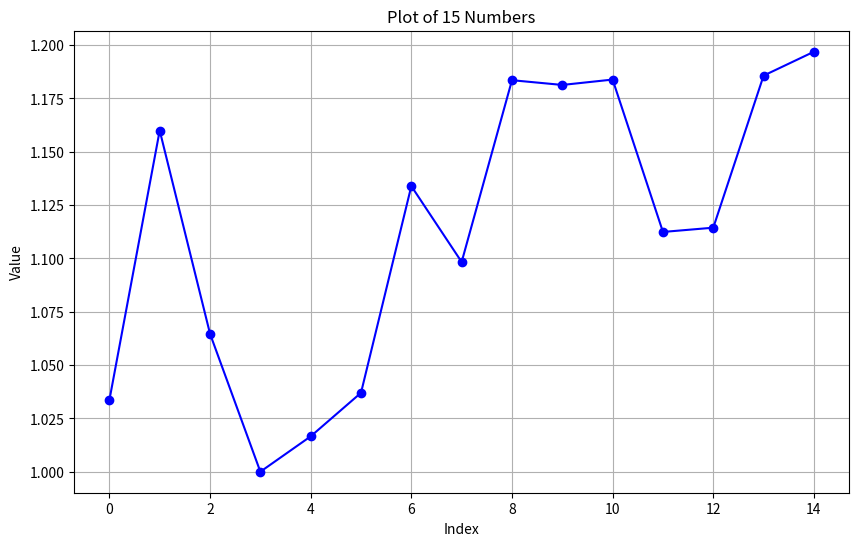

Source code (Python):
import numpy as np
import pandas as pd
import random
import matplotlib.pyplot as plt

def normalize_series(series, initial_value):
    min_val = series.min()
    max_val = series.max()
    return initial_value + (series - min_val) * (initial_value * 0.2) / (max_val - min_val)


def generate_converging_rising_wedge(S0, upper_initial, lower_initial, length):
    # Time indices
    t = np.arange(length)
    
    # Create upper and lower trendlines
    upper_trendline = S0 * (upper_initial + (1 - upper_initial) * (t / length))
    lower_trendline = S0 * (lower_initial + (1 - lower_initial) * (t / length))
    
    # Simulate price movement between the trendlines
    prices = lower_trendline + (upper_trendline - lower_trendline) * np.random.uniform(0, 1, length)
    
    # Add some noise to make it more realistic
    noise = np.random.normal(0, S0 * 0.02, length)  # 2% noise
    prices += noise
    prices = normalize_series(prices, S0)
    # Create Series with the pattern tag
    series = pd.Series(prices, index=[f'Time_{i}' for i in range(length)])
    series = series.iloc[:-3]

    #series['Pattern'] = 'rising wedge pattern'
    return series

def generate_converging_declining_wedge(S0, upper_initial, lower_initial, length):
    """
    Generate synthetic stock prices with a declining wedge pattern where the trendlines converge at the end.
    
    Parameters:
    S0 (float): Initial stock price.
    upper_initial (float): Initial multiplier for the upper trendline.
    lower_initial (float): Initial multiplier for the lower trendline.
    length (int): Total length of the time series.
    
    Returns:
    pd.DataFrame: Time series data with a declining wedge pattern as a single row.
    """
    # Time indices
    t = np.arange(length)
    
    # Create upper and lower trendlines that decline over time
    upper_trendline = S0 * (upper_initial - (upper_initial - 0.5) * (t / length))
    lower_trendline = S0 * (lower_initial - (lower_initial - 0.5) * (t / length))
    
    # Simulate price movement between the trendlines
    prices = lower_trendline + (upper_trendline - lower_trendline) * np.random.uniform(0, 1, length)
    
    # Add some noise to make it more realistic
    noise = np.random.normal(0, S0 * 0.02, length)  # 2% noise
    prices += noise
    prices = normalize_series(prices, S0)
    # Create DataFrame with the pattern tag
    series = pd.Series(prices, index=[f'Time_{i}' for i in range(length)])
    series = series.iloc[:-3]

    series['Pattern'] = 'declining wedge pattern'
    return series

def generate_symmetrical_triangle(S0, upper_initial, lower_initial, length):
    """
    Generate synthetic stock prices with a symmetrical triangle pattern where the trendlines converge at the end.
    
    Parameters:
    S0 (float): Initial stock price.
    upper_initial (float): Initial multiplier for the upper trendline.
    lower_initial (float): Initial multiplier for the lower trendline.
    length (int): Total length of the time series.
    
    Returns:
    pd.DataFrame: Time series data with a symmetrical triangle pattern as a single row.
    """
    # Time indices
    t = np.arange(length)
    
    # Create upper and lower trendlines that symmetrically converge over time
    midpoint = (upper_initial + lower_initial) / 2
    upper_trendline = S0 * (midpoint + (upper_initial - midpoint) * (1 - t / length))
    lower_trendline = S0 * (midpoint - (midpoint - lower_initial) * (1 - t / length))
    
    # Simulate price movement between the trendlines
    a, b = 0.5, 0.5  # Parameters for the beta distribution to create a U-shaped distribution
    prices = lower_trendline + (upper_trendline - lower_trendline) * np.random.beta(a, b, length)
    
    # Add some noise to make it more realistic
    noise = np.random.normal(0, S0 * 0.03, length)  # 3% noise
    prices += noise
    prices = normalize_series(prices, S0)
    series = pd.Series(prices, index=[f'Time_{i}' for i in range(length)])
    series = series.iloc[:-3]


    series['Pattern'] = 'symmetrical triangle pattern'
    return series

def generate_random_stock_prices(S0, length):
    """
    Generate synthetic stock prices with no specific pattern (random walk).
    
    Parameters:
    S0 (float): Initial stock price.
    length (int): Total length of the time series.
    
    Returns:
    pd.Series: Time series data with a random walk pattern as a single row.
    """
    # Generate random walk
    prices = [S0]
    for _ in range(1, length):
        prices.append(prices[-1] * (1 + np.random.normal(0, 0.02)))  # 2% daily volatility
        
    noise = np.random.normal(0, S0 * 0.03, length)  # 3% noise
    prices += noise
    prices = normalize_series(prices, S0)
    # Create Series with the pattern tag
    series = pd.Series(prices, index=[f'Time_{i}' for i in range(length)])
    series = series.iloc[:-3]

    series['Pattern'] = 'no breakout pattern'
    return series




# Parameters
S0 = 1  # Initial stock price
length = 18  # Length of the time series
# List to hold all the generated series
all_series = []

# Generate and store 100 iterations of the dataset
#for i in range(10000):
#    converging_rising_wedge = generate_converging_rising_wedge(S0, float(random.randrange(0, 35)) / 100, float(random.randrange(55, 100)) / 100, length)
#    all_series.append(converging_rising_wedge)
#
#    converging_declining_wedge = generate_converging_declining_wedge(S0, float(random.randrange(100, 120)) / 100, float(random.randrange(50, 75)) / 100, length)
#    all_series.append(converging_declining_wedge)
#
#    rate = float(random.randrange(10, 90))
#    upper_initial = 1 + rate / 100  # Initial multiplier for the upper trendline
#    lower_initial = 1 - rate / 100  # Initial multiplier for the lower trendline
#    symmetrical_triangle = generate_symmetrical_triangle(S0, upper_initial, lower_initial, length)
#    all_series.append(symmetrical_triangle)
#
#    random_stock_prices = generate_random_stock_prices(S0, length)
#    all_series.append(random_stock_prices)
#
## Concatenate all series into a single dataframe
#combined_df = pd.DataFrame(all_series)
#
## Display the combined dataframe
#print(combined_df.head())
#
## Save the combined dataframe to a CSV file
#combined_df.to_csv('synthetic-data/data.csv', index=False, sep=',', encoding='utf-8')
#
## Split the data into training, validation, and testing sets
#def split_data(df, train_frac=0.7, val_frac=0.15, test_frac=0.15):
#    assert train_frac + val_frac + test_frac == 1, "Fractions must sum to 1"
#    
#    # Shuffle the dataframe
#    df = df.sample(frac=1).reset_index(drop=True)
#    
#    # Compute split indices
#    train_end = int(train_frac * len(df))
#    val_end = train_end + int(val_frac * len(df))
#    
#    # Split the dataframe
#    train_df = df.iloc[:train_end]
#    val_df = df.iloc[train_end:val_end]
#    test_df = df.iloc[val_end:]
#    
#    return train_df, val_df, test_df
#
#train_df, val_df, test_df = split_data(combined_df)
#
## Save the splits to CSV files
#train_df.to_csv('synthetic-data/training.csv', index=False, sep=',', encoding='utf-8')
#val_df.to_csv('synthetic-data/validation.csv', index=False, sep=',', encoding='utf-8')
#test_df.to_csv('synthetic-data/testing.csv', index=False, sep=',', encoding='utf-8')
#
## Display the shapes of the splits
#print(f"Training set shape: {train_df.shape}")
#print(f"Validation set shape: {val_df.shape}")
#print(f"Testing set shape: {test_df.shape}")

def plot_array(numbers):
    if len(numbers) != 15:
        raise ValueError("The input array must contain exactly 15 numbers.")
    
    plt.figure(figsize=(10, 6))
    plt.plot(numbers, marker='o', linestyle='-', color='b')
    plt.title('Plot of 15 Numbers')
    plt.xlabel('Index')
    plt.ylabel('Value')
    plt.grid(True)
    plt.show()


converging_rising_wedge = generate_converging_rising_wedge(S0, float(random.randrange(0, 35)) / 100, float(random.randrange(55, 100)) / 100, length).values

plot_array(converging_rising_wedge)